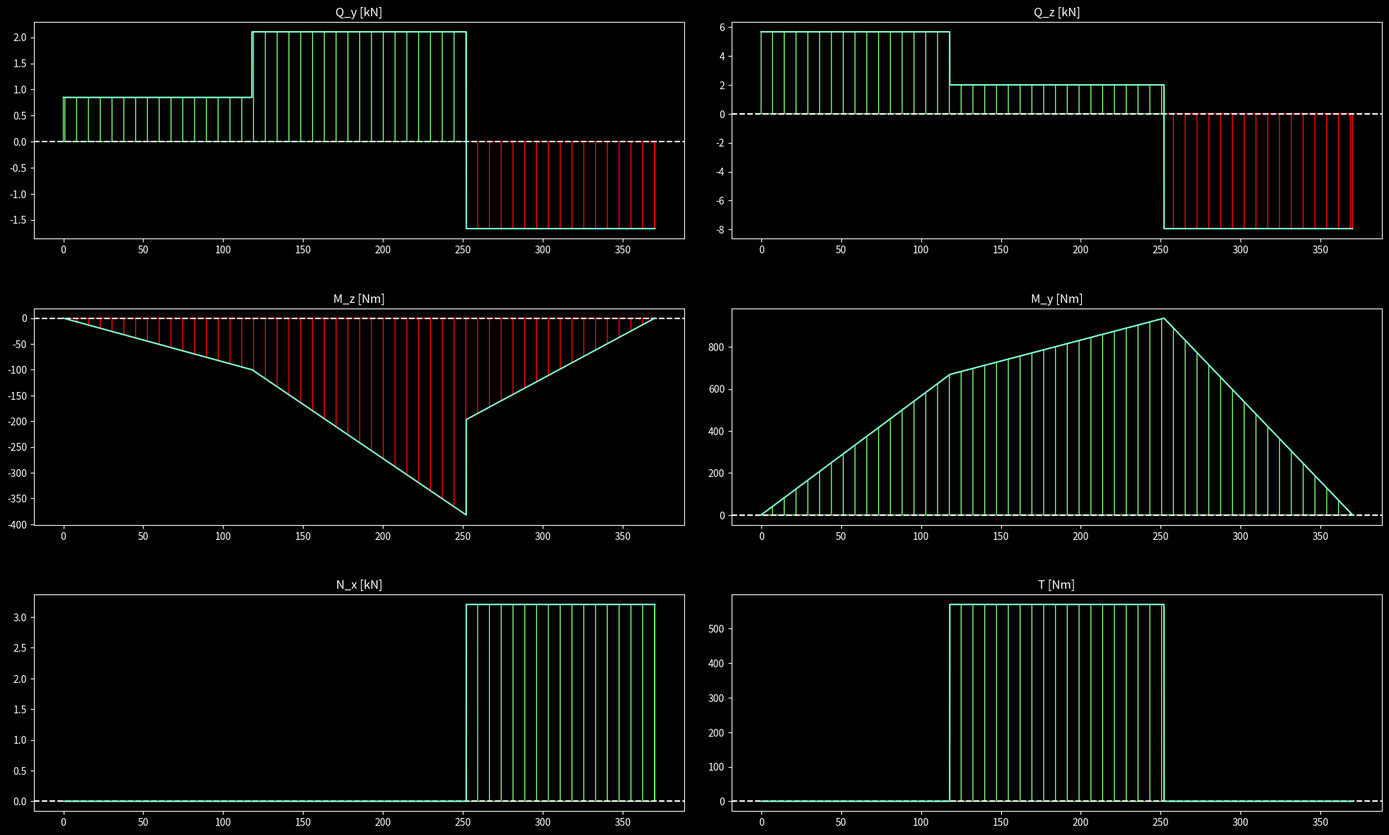
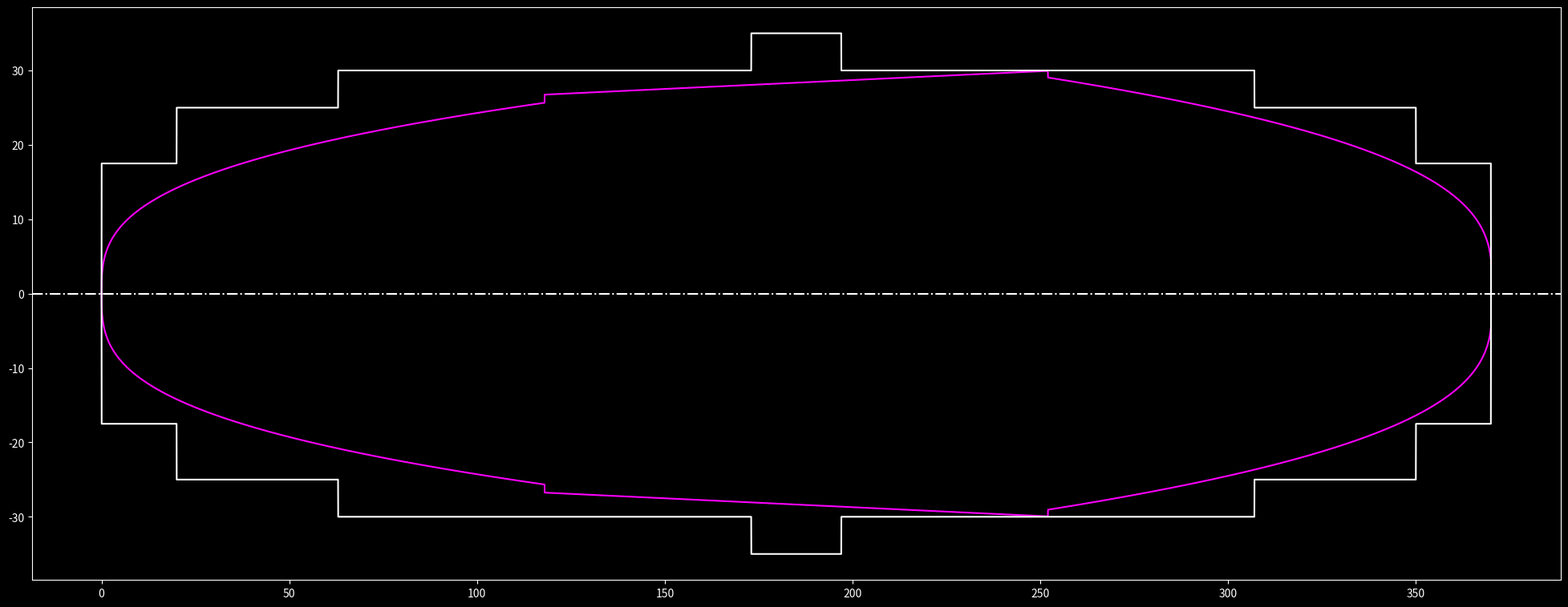

Reproduce these figures in Python, in order.
#!/usr/bin/env python

import numpy as np
import matplotlib.pyplot as plt

class Vratilo:
    def __init__(self, T_okretni, materijal, J_Z2, J_Z3,
                 l, G_Z2, G_Z3, b_Z2, b_Z3, r_Z2, r_Z3,
                 alpha_Z, beta_Z3) -> None:
        
        self.T_okretni = T_okretni # Moment vrtnje T [Nmm]
        self.materijal = materijal # Materijal vratila
        self.J_Z2 = J_Z2 # Moment tromosti Z2 - J2
        self.J_Z3 = J_Z3 # Moment tromosti Z3 - J3
        self.l = l # Razmak oslonaca A i B
        self.G_Z2 = G_Z2 # Tezina Z2
        self.G_Z3 = G_Z3  # Tezina Z3
        self.b_Z2 = b_Z2 # Sirina glavine Z2
        self.b_Z3 = b_Z3 # Sirina glavine Z3
        self.r_Z2 = r_Z2 # Diobeni polumjer Z2
        self.r_Z3 = r_Z3 # Diobeni polumjer Z3
        self.alpha_Z = alpha_Z # Standardni kut zahvatne linije
        self.beta_Z3 = beta_Z3 # Kut skosenja

        self.l3 = (self.l / 2) - (self.b_Z3) / 2 - 12
        self.l6 = (self.l / 2) + (self.b_Z2) / 2 + 12

        self.sigma_fDN = 240
        self.sigma_fDN_dop = 50
        self.tau_tDI = 190

        pass

    # Privatna metoda za zaokruzivanje vrijednosti u rjecniku na trazeni broj decimala
    def __roundDict(self, dict, decimals = 2) -> dict:
        return {key: np.round(value, decimals) for key, value in dict.items()}
    
    # Trazi nultocke polinoma oblika x^3 + ax^2 + bx + q = 0, gdje je q lista te vraca listu pozitivnih realnih nultocki
    def __roots3List(self, a, b, q: np.ndarray[np.float64]) -> np.ndarray[np.float64]:
        roots = []
        for c in q:
            poly = np.array([1, a, b, c])
            r = np.roots(poly)
            r = np.real(r[np.isreal(r)])
            roots.append(r[r>0][0])
        return np.array(roots)
    
    #Opterecenja na vratilu
    def opterecenjaNaV(self) -> dict:
        #Sile na Z2
        F_t2 = self.T_okretni / self.r_Z2 # Tangencijalna
        F_r2 = F_t2 * np.tan(self.alpha_Z) # Radijalna

        #Sile na Z3
        F_t3 = self.T_okretni / self.r_Z3
        F_r3 = F_t3 * (np.tan(self.alpha_Z)/np.cos(self.beta_Z3))
        F_a3 = F_t3 * np.tan(self.beta_Z3)

        M_a3 = F_a3 * self.r_Z3

        return self.__roundDict({"F_t2":F_t2, "F_r2":F_r2, "F_t3":F_t3, "F_r3":F_r3, "F_a3":F_a3, "M_a3":M_a3})
    
    #Reakcije u osloncima, postavljeno kao dva sustava lin. jdbi za horizontalnu(h) i vertikalnu (v) ravninu
    def reakcijeOslonci(self, opter : dict) -> dict:
        A_h = np.array([[1, 1], [0, self.l]])
        b_h = np.array([opter["F_r3"] - opter["F_r2"], opter["F_r3"] * self.l6 - opter["F_r2"] * self.l3-opter["M_a3"]])
        X_h = np.linalg.solve(A_h, b_h).round(2)

        A_v = np.array([[1, 1, 0], [0, self.l, 0], [0, 0, 1]])
        b_v = np.array([self.G_Z2 + opter["F_t2"] + self.G_Z3 + opter["F_t3"], self.l3 *(self.G_Z2 + opter["F_t2"]) + self.l6 * (self.G_Z3 + opter["F_t3"]), opter["F_a3"]])
        X_v = np.linalg.solve(A_v, b_v).round(2)

        F_A = np.sqrt(X_h[0]**2 + X_v[0]**2) #Reakcija u osloncu A (ujedno i radijalna sila u A)
        F_Br = np.sqrt(X_h[1]**2 + X_v[1]**2) #Reakcije u osloncu B u radijalnom smjeru
        
        return self.__roundDict({"F_A":F_A, "F_Br":F_Br,"F_Ay":X_h[0], "F_By":X_h[1], "F_Az":X_v[0], "F_Bz":X_v[1], "F_Bx":X_v[2]})

    def Q_y(self, x, reak : dict, opter : dict):
        if not np.all((x >= 0) & (x <= self.l)):
            raise IndexError("Zadane tocke (x) nisu u intervalu [0, l]")
        y = np.zeros_like(x) 
        y += reak["F_Ay"] * (x >= 0) * (x <= self.l3)
        y += (reak["F_Ay"] + opter["F_r2"]) * (x > self.l3) * (x <= self.l6)
        y += -reak["F_By"] * (x > self.l6) * (x <= self.l)
        return y
    
    def M_z(self, x, reak: dict, opter : dict):
        if not np.all((x >= 0) & (x <= self.l)):
            raise IndexError("Zadane tocke (x) nisu u intervalu [0, l]")
        y = np.zeros_like(x) 
        y += -reak["F_Ay"] * x * (x >= 0) * (x <= self.l3)
        y += (-(reak["F_Ay"] + opter["F_r2"]) * x + opter["F_r2"] * self.l3) * (x > self.l3) * (x <= self.l6)
        y += reak["F_By"] * (x - self.l) * (x > self.l6) * (x <= self.l)
        return y
    
    def Q_z(self, x, reak: dict, opter: dict):
        if not np.all((x >= 0) & (x <= self.l)):
            raise IndexError("Zadane tocke (x) nisu u intervalu [0, l]") 
        y = np.zeros_like(x) 
        y += reak["F_Az"] * (x >= 0) * (x <= self.l3)
        y += (reak["F_Az"] - self.G_Z2 - opter["F_t2"]) *  (x > self.l3) * (x <= self.l6)
        y += -reak["F_Bz"] * (x > self.l6) * (x <= self.l)
        return y
    
    def M_y(self, x, reak: dict, opter: dict):
        if not np.all((x >= 0) & (x <= self.l)):
            raise IndexError("Zadane tocke (x) nisu u intervalu [0, l]")   
        y = np.zeros_like(x) 
        y += reak["F_Az"] * x * (x >= 0) * (x <= self.l3)
        y += (reak["F_Az"] * x - (self.G_Z2 + opter["F_t2"])*(x-self.l3)) *  (x > self.l3) * (x <= self.l6)
        y += reak["F_Bz"] * (self.l - x) * (x > self.l6) * (x <= self.l)
        return y
    
    def T_x(self, x):
        if not np.all((x >= 0) & (x <= self.l)):
            raise IndexError("Zadane tocke (x) nisu u intervalu [0, l]") 
        y = np.zeros_like(x) 
        y += self.T_okretni *  (x > self.l3) * (x <= self.l6)
        return y 
    
    def N_x(self, x, reak: dict):
        if not np.all((x >= 0) & (x <= self.l)):
            raise IndexError("Zadane tocke (x) nisu u intervalu [0, l]") 
        y = np.zeros_like(x)     
        y += reak["F_Bx"] * (x > self.l6) * (x <= self.l)
        return y

    #Radijus idealnog vratila
    def r_IdealnogVratila(self, x, reak: dict, opter: dict):
        m_y = self.M_y(x, reak, opter)
        m_z = self.M_z(x, reak, opter)
        n_x = self.N_x(x, reak)

        r = np.zeros_like(x) 
        r += np.cbrt(x) * np.cbrt((5 * reak["F_A"]) / (4 * self.sigma_fDN_dop)) * (x >= 0) * (x <= self.l3) #0 <= x <= l3
        
        alfa_0 = self.sigma_fDN / (np.sqrt(3) * self.tau_tDI)
        m_red = np.sqrt(m_y**2 + m_z**2 + 0.75*(alfa_0*self.T_okretni)**2)
        r += (0.5 * np.cbrt((10 * m_red) / self.sigma_fDN_dop) ) * (x > self.l3) * (x <= self.l6) #Presjek 2, l3 < x <= l6

        m_s = np.sqrt(m_y**2 + m_z**2)
        r += 0.5 * self.__roots3List(0, 
                                     (-4*reak["F_Bx"])/(self.sigma_fDN_dop * np.pi), 
                                     ((-10*m_s)/self.sigma_fDN_dop)) * (x > self.l6) * (x <= self.l) #Presjek 3 l6 < x <= l
        return r
    
    def nacrtajDijagrame(self, broj_tocaka=10000, dark_mode=True, line_color="aquamarine"):
        x = np.linspace(0, self.l, broj_tocaka)

        opter = self.opterecenjaNaV()
        reak = self.reakcijeOslonci(opter)

        q_y = self.Q_y(x, reak, opter)
        m_z = self.M_z(x, reak, opter) 
        q_z = self.Q_z(x, reak, opter)
        m_y = self.M_y(x, reak, opter) 
        t_x = self.T_x(x) 
        n_x = self.N_x(x, reak)
        
        y = np.array([q_y, q_z, m_z, m_y, n_x, t_x]) / 1000 #Dijelimo s 1000 da N pretvorimo u kN te Nmm u Nm
        titles = np.array(["Q_y [kN]", "Q_z [kN]", "M_z [Nm]", "M_y [Nm]", "N_x [kN]", "T [Nm]"])

        plt.style.use('dark_background') if dark_mode else plt.style.use('default')
        fig, axs = plt.subplots(nrows=3, ncols=2, sharex=False, figsize=(20, 12))  
        fig.tight_layout(pad=2, h_pad=5)
        fig.canvas.manager.set_window_title("Dijagrami")

        cnt = 0
        for i in range(3):
            for j in range(2):
                axs[i, j].axhline(0, color=("white" if dark_mode else "black"), xmin=0, xmax=self.l, ls="--")
                axs[i, j].plot(x, y[cnt], color=line_color)
                axs[i, j].fill_between(x, y[cnt], where=y[cnt] > 0, hatch='|', facecolor='none', edgecolor=(0.5, 1, 0.5), alpha=1)
                axs[i, j].fill_between(x, y[cnt], where=y[cnt] < 0, hatch='|', facecolor='none', edgecolor='r')
                axs[i, j].set_title(titles[cnt])
                cnt += 1
    
    def nacrtajIdealnoVratilo(self, stupnjevi, broj_tocaka=10000, dark_mode=False, line_color="magenta"):
        x = np.linspace(0, self.l, broj_tocaka)

        opter = self.opterecenjaNaV()
        reak = self.reakcijeOslonci(opter)

        r = self.r_IdealnogVratila(x, reak, opter)

        plt.style.use('dark_background') if dark_mode else plt.style.use('default')
        fig, axs = plt.subplots(figsize=(20, 8))
        fig.tight_layout(pad=2, h_pad=5)

        axs.axhline(0, color=("white" if dark_mode else "black"), xmin=0, xmax=self.l, ls="-.")
        axs.plot(x, r, color=line_color)
        axs.plot(x, -r, color=line_color)

        r_stup = np.zeros_like(x)
        r_stup += 17.5 * (x > 0) * (x <= 20)
        r_stup += 25 * (x > 20) * (x <= 63)
        r_stup += 30 * (x > 63) * (x <= 173)
        r_stup += 35 * (x > 173) * (x <= 197)
        r_stup += 30 * (x > 197) * (x <= 307)
        r_stup += 25 * (x > 307) * (x <= 350)
        r_stup += 17.5 * (x > 350) * (x < 370)

        axs.plot(x, r_stup, color="w")
        axs.plot(x, -r_stup, color="w")
    
def main():
    #Parametri
    T_okretni = 570_000 # Moment vrtnje T [Nmm]
    materijal = "0561" # Materijal vratila Č.0561
    J_Z2 = 0.0500 # Moment tromosti Z2 - J2
    J_Z3 = 0.875 # Moment tromosti Z3 - J3
    l = 370 # Razmak oslonaca A i B
    G_Z2 = 210 # Tezina Z2
    G_Z3 = 80  # Tezina Z3
    b_Z2 = 110 # Sirina glavine Z2
    b_Z3 = 110 # Sirina glavine Z3
    r_Z2 = 165 # Diobeni polumjer Z2
    r_Z3 = 57.8 # Diobeni polumjer Z3
    alpha_Z = np.deg2rad(20) # Standardni kut zahvatne linije
    beta_Z3 = np.deg2rad(18) # Kut skosenja

    vratilo = Vratilo(T_okretni, materijal, J_Z2, J_Z3, l, G_Z2, G_Z3, b_Z2, b_Z3, r_Z2, r_Z3, alpha_Z, beta_Z3)

    vratilo.nacrtajDijagrame()
    vratilo.nacrtajIdealnoVratilo(1, dark_mode=True)
    
    plt.show()

if __name__ == '__main__': 
    main()
        
        
